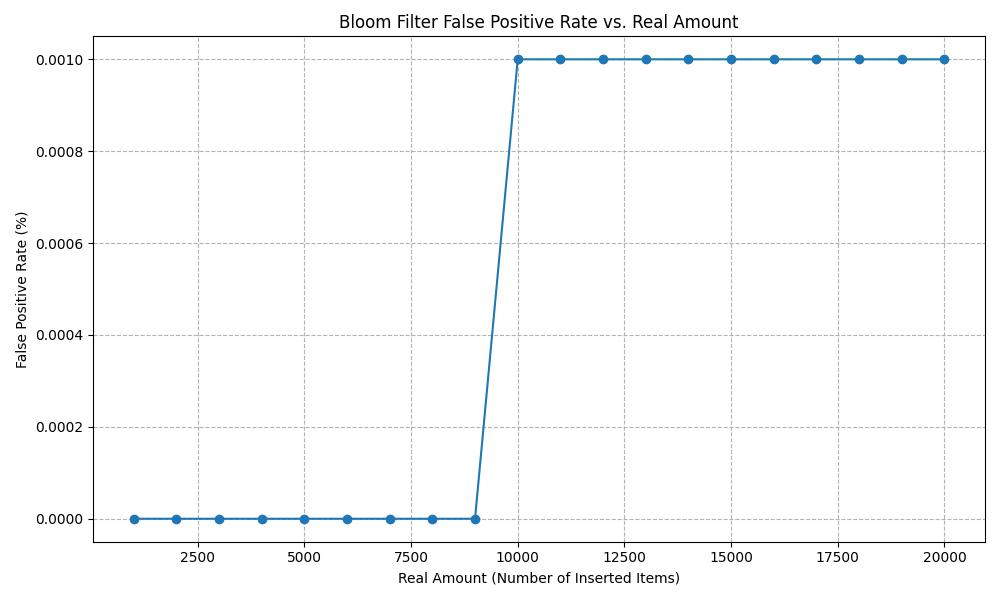

The file beside this chart, header and first rows:
capacity, errorRate, m, k, insertTime, checkTime, hits, insertCount, falsePositives, testSize, falsePositiveRate
10000, 0.001, 140.4, 10, 2.863171ms, 5.363841ms, 1000, 1000, 0, 1000, 0.0000
10000, 0.001, 140.4, 10, 5.107314ms, 7.688128ms, 2000, 2000, 0, 1000, 0.0000
10000, 0.001, 140.4, 10, 6.638734ms, 8.197153ms, 3000, 3000, 0, 1000, 0.0000
10000, 0.001, 140.4, 10, 8.257798ms, 10.038934ms, 4000, 4000, 0, 1000, 0.0000
10000, 0.001, 140.4, 10, 10.257326ms, 10.627096ms, 5000, 5000, 0, 1000, 0.0000
10000, 0.001, 140.4, 10, 11.542749ms, 10.584994ms, 6000, 6000, 0, 1000, 0.0000
10000, 0.001, 140.4, 10, 9.982036ms, 12.121765ms, 7000, 7000, 0, 1000, 0.0000
10000, 0.001, 140.4, 10, 12.550685ms, 14.23075ms, 8000, 8000, 0, 1000, 0.0000
10000, 0.001, 140.4, 10, 16.293644ms, 17.859711ms, 9000, 9000, 0, 1000, 0.0000
10000, 0.001, 140.4, 10, 16.160866ms, 14.92896ms, 10000, 10000, 1, 1000, 0.0010
10000, 0.001, 140.4, 10, 16.414706ms, 17.626746ms, 11000, 11000, 1, 1000, 0.0010
10000, 0.001, 140.4, 10, 18.129172ms, 17.584796ms, 12000, 12000, 1, 1000, 0.0010
10000, 0.001, 140.4, 10, 18.759358ms, 19.220213ms, 13000, 13000, 1, 1000, 0.0010
10000, 0.001, 140.4, 10, 22.523593ms, 20.971046ms, 14000, 14000, 1, 1000, 0.0010
10000, 0.001, 140.4, 10, 22.763192ms, 22.880648ms, 15000, 15000, 1, 1000, 0.0010
10000, 0.001, 140.4, 10, 25.39142ms, 29.604791ms, 16000, 16000, 1, 1000, 0.0010
10000, 0.001, 140.4, 10, 28.326415ms, 27.570723ms, 17000, 17000, 1, 1000, 0.0010
10000, 0.001, 140.4, 10, 28.023762ms, 28.133202ms, 18000, 18000, 1, 1000, 0.0010
10000, 0.001, 140.4, 10, 29.527763ms, 28.151998ms, 19000, 19000, 1, 1000, 0.0010
10000, 0.001, 140.4, 10, 30.59154ms, 28.424261ms, 20000, 20000, 1, 1000, 0.0010
